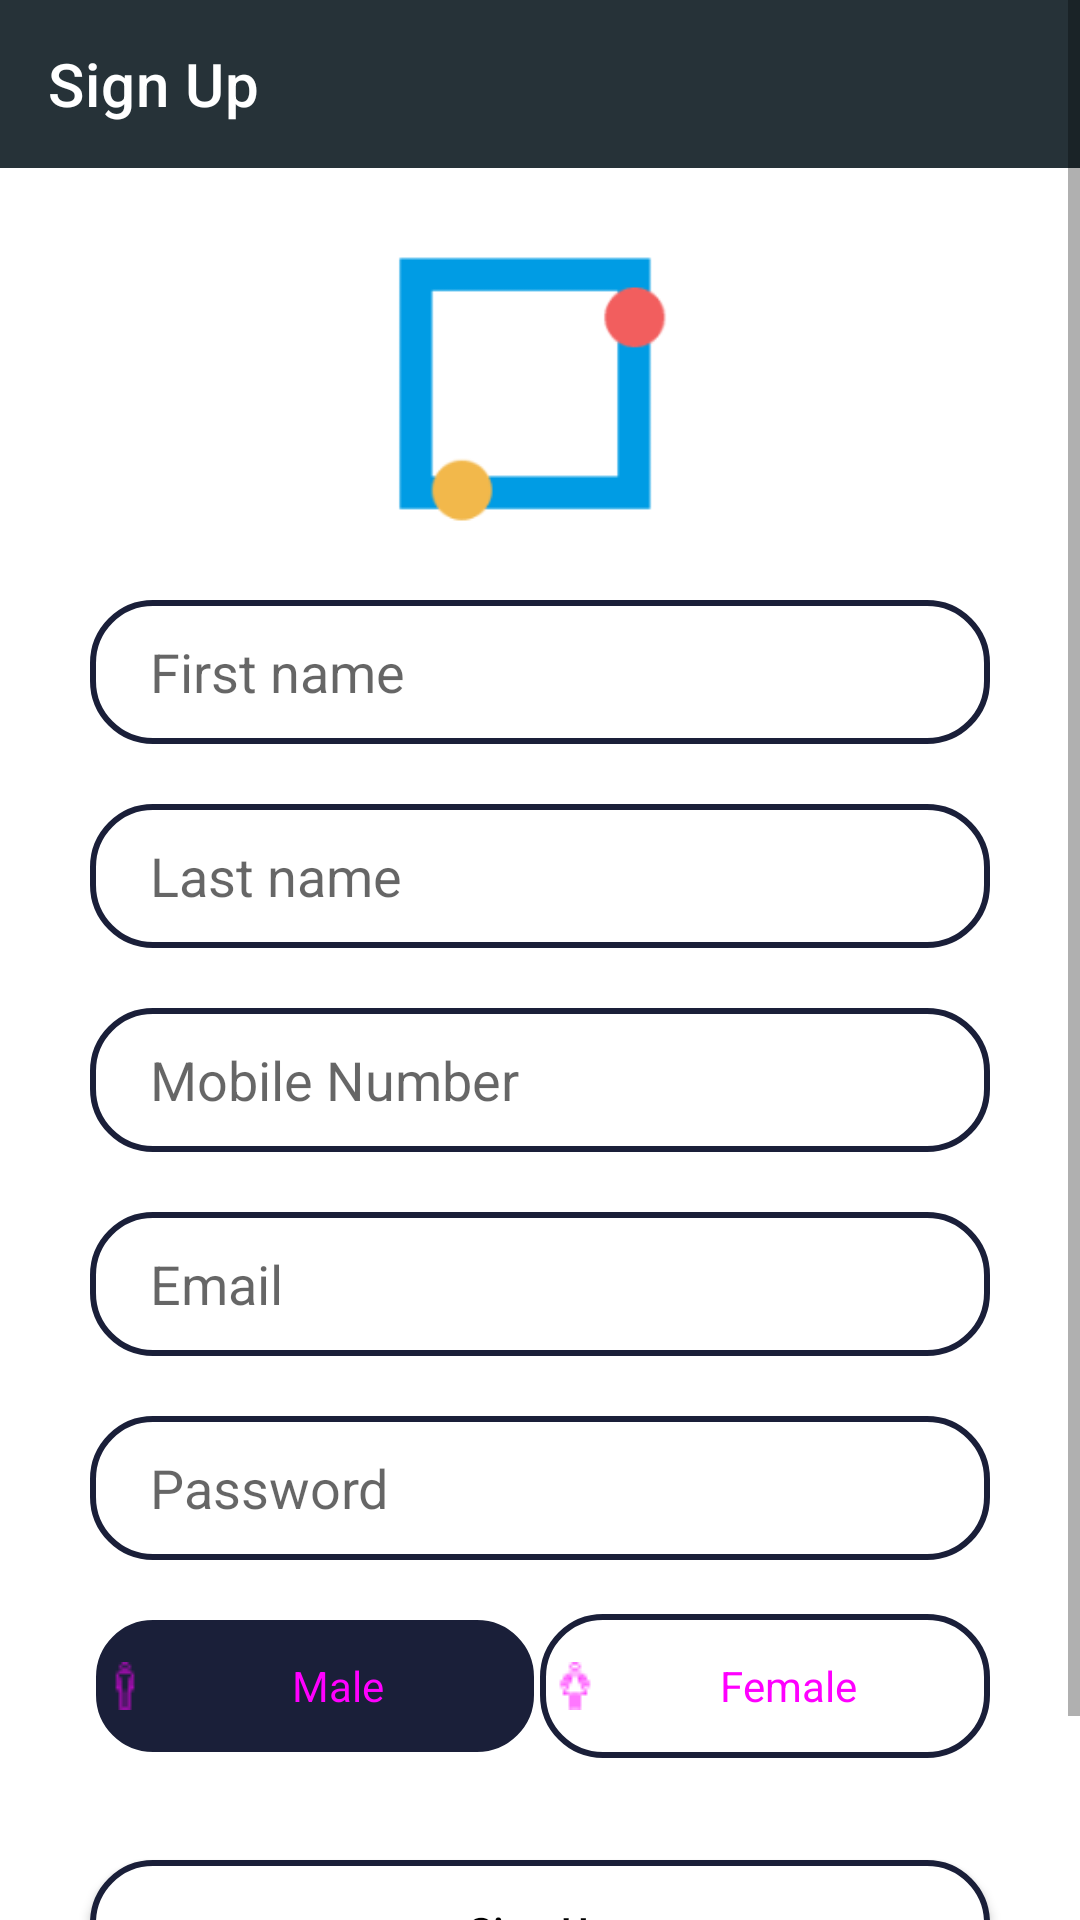

Layout XML and referenced resources for this Android screen:
<!-- AndroidManifest.xml: application theme Theme.FinalProject -->
<!-- res/layout/register_activity.xml -->
<?xml version="1.0" encoding="utf-8"?>
<ScrollView xmlns:android="http://schemas.android.com/apk/res/android"
    android:layout_width="match_parent"
    android:layout_height="match_parent"
    xmlns:app="http://schemas.android.com/apk/res-auto">
<RelativeLayout
    android:layout_width="match_parent"
    android:layout_height="wrap_content">


    <androidx.appcompat.widget.Toolbar
        android:id="@+id/toolbar_register"
        android:layout_width="match_parent"
        android:layout_height="wrap_content"
        android:background="?attr/colorPrimary"
        app:title="@string/sign_up"
        app:titleTextColor="@color/white"
        app:navigationIcon="@drawable/back"
        >

    </androidx.appcompat.widget.Toolbar>

    <ImageView
        android:id="@+id/app_img"
        android:layout_width="100dp"
        android:layout_height="100dp"
        android:layout_marginTop="80dp"
        android:layout_centerHorizontal="true"
        android:src="@drawable/appicons"/>

    <EditText
        android:id="@+id/First_name"
        android:layout_width="300dp"
        android:layout_height="48dp"
        android:layout_below="@+id/app_img"
        android:layout_centerHorizontal="true"
        android:layout_marginTop="20dp"
        android:background="@drawable/rounded_button"
        android:drawablePadding="20dp"
        android:hint="@string/first_name"
        android:inputType="text"
        android:textAlignment="textStart"
        android:padding="10dp"
        android:paddingStart="20dp"
        android:paddingEnd="20dp" />
    <EditText
        android:id="@+id/Last_name"
        android:layout_width="300dp"
        android:layout_height="48dp"
        android:layout_below="@+id/First_name"
        android:layout_centerHorizontal="true"
        android:layout_marginTop="20dp"
        android:background="@drawable/rounded_button"
        android:drawablePadding="20dp"
        android:inputType="text"
        android:textAlignment="textStart"
        android:paddingStart="20dp"
        android:paddingEnd="20dp"
        android:hint="@string/last_name"
        android:padding="10dp"/>

    <EditText
        android:id="@+id/Mobile_number"
        android:layout_width="300dp"
        android:layout_height="48dp"
        android:layout_below="@+id/Last_name"
        android:layout_centerHorizontal="true"
        android:layout_marginTop="20dp"
        android:background="@drawable/rounded_button"
        android:drawablePadding="20dp"
        android:hint="@string/mobile_number"
        android:inputType="phone"
        android:padding="10dp"
        android:paddingStart="20dp"
        android:paddingEnd="20dp"
        android:textAlignment="textStart" />

    <EditText
        android:id="@+id/Email"
        android:layout_width="300dp"
        android:layout_height="48dp"
        android:layout_below="@+id/Mobile_number"
        android:layout_centerHorizontal="true"
        android:layout_marginTop="20dp"
        android:background="@drawable/rounded_button"
        android:drawablePadding="20dp"
        android:hint="@string/email"
        android:inputType="textEmailAddress"
        android:padding="10dp"
        android:paddingStart="20dp"
        android:paddingEnd="20dp"
        android:textAlignment="textStart" />

    <EditText
        android:id="@+id/Password"
        android:layout_width="300dp"
        android:layout_height="48dp"
        android:layout_below="@+id/Email"
        android:layout_centerHorizontal="true"
        android:layout_marginTop="20dp"
        android:background="@drawable/rounded_button"
        android:drawablePadding="20dp"
        android:hint="@string/password"
        android:paddingStart="20dp"
        android:paddingEnd="20dp"
        android:inputType="textPassword"
        android:textAlignment="textStart"
        android:padding="10dp" />
    <RadioGroup
        android:id="@+id/radio_group"
        android:layout_width="300dp"
        android:layout_height="wrap_content"
        android:layout_below="@+id/Password"
        android:layout_marginTop="18dp"
        android:layout_marginBottom="14dp"
        android:orientation="horizontal"
        android:layout_centerHorizontal="true">


    <RadioButton
        android:id="@+id/radioButton1"
        android:layout_width="150dp"
        android:layout_height="wrap_content"
        android:button="@android:color/transparent"
        android:background="@drawable/rounded_button"
        android:drawableStart="@drawable/male"
        android:drawableTint="@drawable/radio_selector"
        android:gravity="center"
        android:clickable="true"
        android:checked="true"
        android:text="@string/male"
        android:textColor="@drawable/radio_selector"
        android:focusable="true" />

    <RadioButton
        android:id="@+id/radioButton2"
        android:layout_width="150dp"
        android:layout_height="wrap_content"
        android:button="@android:color/transparent"
        android:background="@drawable/rounded_button"
        android:drawableStart="@drawable/woman"
        android:textColor="@drawable/radio_selector"
        android:drawableTint="@drawable/radio_selector"
        android:gravity="center"
        android:text="@string/female" />

    </RadioGroup>

    <Button
        android:id="@+id/btn_save_sign"
        android:layout_width="300dp"
        android:layout_height="48dp"
        android:layout_below="@+id/radio_group"
        android:layout_centerHorizontal="true"
        android:layout_marginTop="20dp"
        android:background="@drawable/rounded_button"
        android:text="@string/sign_up"
        android:textAllCaps="false" />
    <TextView
        android:id="@+id/tx_back_login"
        android:layout_width="wrap_content"
        android:layout_height="wrap_content"
        android:layout_below="@+id/btn_save_sign"
        android:layout_marginStart="55dp"
        android:layout_marginTop="5dp"
        android:textSize="17dp"
        android:text="@string/i_already_have_an_account"/>

    <Button
        android:id="@+id/btn_back_login"
        style="@style/Widget.Material3.Button.TextButton"
        android:layout_width="wrap_content"
        android:layout_height="wrap_content"
        android:layout_below="@+id/btn_save_sign"
        android:layout_toEndOf="@id/tx_back_login"
        android:background="@color/white"
        android:gravity="top"
        android:textSize="15dp"
        android:text="@string/login" />
</RelativeLayout>
</ScrollView>
<!-- resources referenced by this layout -->
<resources>
  <color name="white">#FFFFFFFF</color>
  <!-- drawable appicons: png bitmap (drawable, 2573 bytes) -->
  <!-- drawable male: png bitmap (drawable, 291 bytes) -->
  <!-- drawable radio_selector (drawable) -->
  <?xml version="1.0" encoding="utf-8"?>
  <selector xmlns:android="http://schemas.android.com/apk/res/android">
  
      <item android:state_checked="true"
          android:drawable="@color/white"/>
      <item android:state_checked="false"
          android:drawable="@color/Blue_Gray_900"/>
  </selector>
  <!-- drawable rounded_button (drawable) -->
  <?xml version="1.0" encoding="utf-8"?>
  <selector xmlns:android="http://schemas.android.com/apk/res/android">
      <item android:state_checked="false">
          <shape android:shape="rectangle">
              <corners android:radius="20dp" />
              <solid android:color="#ffff" />
  
              <stroke
                  android:width="2dip"
                  android:color="#1A1F39" />
              <padding
                  android:bottom="4dp"
                  android:left="4dp"
                  android:right="4dp"
                  android:top="4dp" />
          </shape>
      </item>
      <item android:state_checked="true">
          <shape android:shape="rectangle">
              <corners android:radius="20dp" />
              <solid android:color="#1A1F39" />
              <stroke
                  android:width="2dip"
                  android:color="#ffff" />
              <padding
                  android:bottom="4dp"
                  android:left="4dp"
                  android:right="4dp"
                  android:top="4dp" />
          </shape>
      </item>
  </selector>
  <!-- drawable woman: png bitmap (drawable, 398 bytes) -->
  <string name="email">Email</string>
  <string name="female">Female</string>
  <string name="first_name">First name</string>
  <string name="i_already_have_an_account">I already have an account</string>
  <string name="last_name">Last name</string>
  <string name="login">Login</string>
  <string name="male">Male</string>
  <string name="mobile_number">Mobile Number</string>
  <string name="password">Password</string>
  <string name="sign_up">Sign Up</string>
  <style name="Theme.FinalProject" parent="Theme.MaterialComponents.Light.NoActionBar">
          
          <item name="colorPrimary">@color/Blue_Gray_900</item>
          <item name="colorPrimaryVariant">@color/Blue_Gray_900</item>
          <item name="colorOnPrimary">@color/white</item>
          <item name="android:textColorPrimary">@color/black</item>
  
          
          <item name="colorSecondary">@color/Yellow_A200</item>
          <item name="colorSecondaryVariant">@color/Yellow_A700</item>
          <item name="colorOnSecondary">@color/white</item>
          
          <item name="android:statusBarColor" tools:targetApi="l">?attr/colorPrimaryVariant</item>
          
      </style>
  <color name="Blue_Gray_900">#263238</color>
  <color name="black">#FF000000</color>
  <color name="Yellow_A200">#FFFF00</color>
  <color name="Yellow_A700">#FFD600</color>
</resources>
